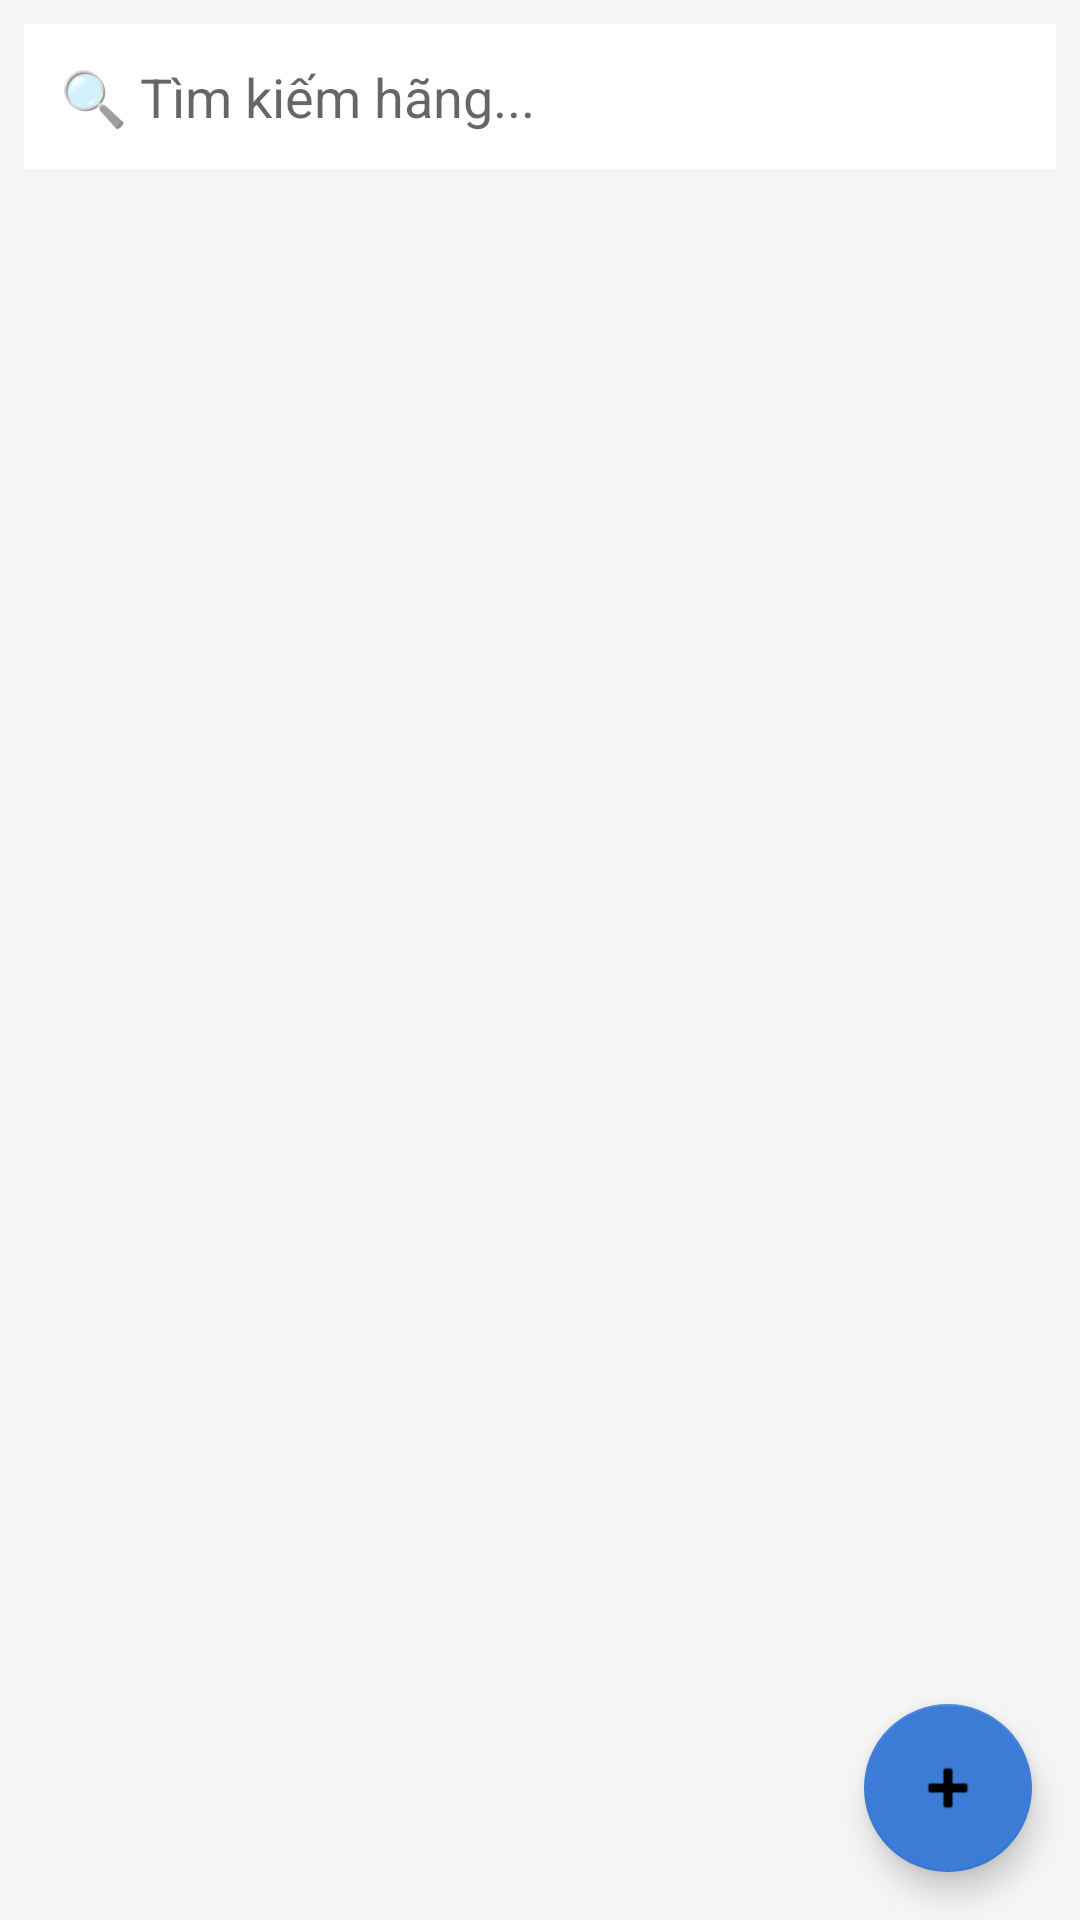

Android layout source for this screen:
<!-- AndroidManifest.xml: application theme Theme.WatchStore -->
<!-- res/layout/activity_admin_brand.xml -->
<?xml version="1.0" encoding="utf-8"?>
<androidx.coordinatorlayout.widget.CoordinatorLayout xmlns:android="http://schemas.android.com/apk/res/android"
    xmlns:app="http://schemas.android.com/apk/res-auto"
    android:layout_width="match_parent" android:layout_height="match_parent"
    android:background="@color/colorBackground">
    <LinearLayout android:layout_width="match_parent" android:layout_height="match_parent"
        android:orientation="vertical">
        <EditText android:id="@+id/edtSearch" android:layout_width="match_parent"
            android:layout_height="wrap_content" android:hint="🔍 Tìm kiếm hãng..." android:padding="12dp"
            android:background="@color/colorWhite" android:layout_margin="8dp"/>
        <androidx.recyclerview.widget.RecyclerView android:id="@+id/rvHang"
            android:layout_width="match_parent" android:layout_height="match_parent" android:padding="8dp"/>
    </LinearLayout>
    <com.google.android.material.floatingactionbutton.FloatingActionButton android:id="@+id/fabAdd"
        android:layout_width="wrap_content" android:layout_height="wrap_content"
        android:layout_gravity="bottom|end" android:layout_margin="16dp"
        android:src="@android:drawable/ic_input_add" app:backgroundTint="@color/colorPrimary"/>
</androidx.coordinatorlayout.widget.CoordinatorLayout>
<!-- resources referenced by this layout -->
<resources>
  <color name="colorBackground">#F5F5F5</color>
  <color name="colorPrimary">#3C7CD7</color>
  <color name="colorWhite">#FFFFFF</color>
  <style name="Theme.WatchStore" parent="Theme.MaterialComponents.DayNight.DarkActionBar">
          <item name="colorPrimary">@color/colorPrimary</item>
          <item name="colorPrimaryDark">@color/colorPrimaryDark</item>
          <item name="colorAccent">@color/colorAccent</item>
          <item name="android:windowBackground">@color/colorBackground</item>
      </style>
  <color name="colorPrimaryDark">#3F54D7</color>
  <color name="colorAccent">#FFD600</color>
</resources>
